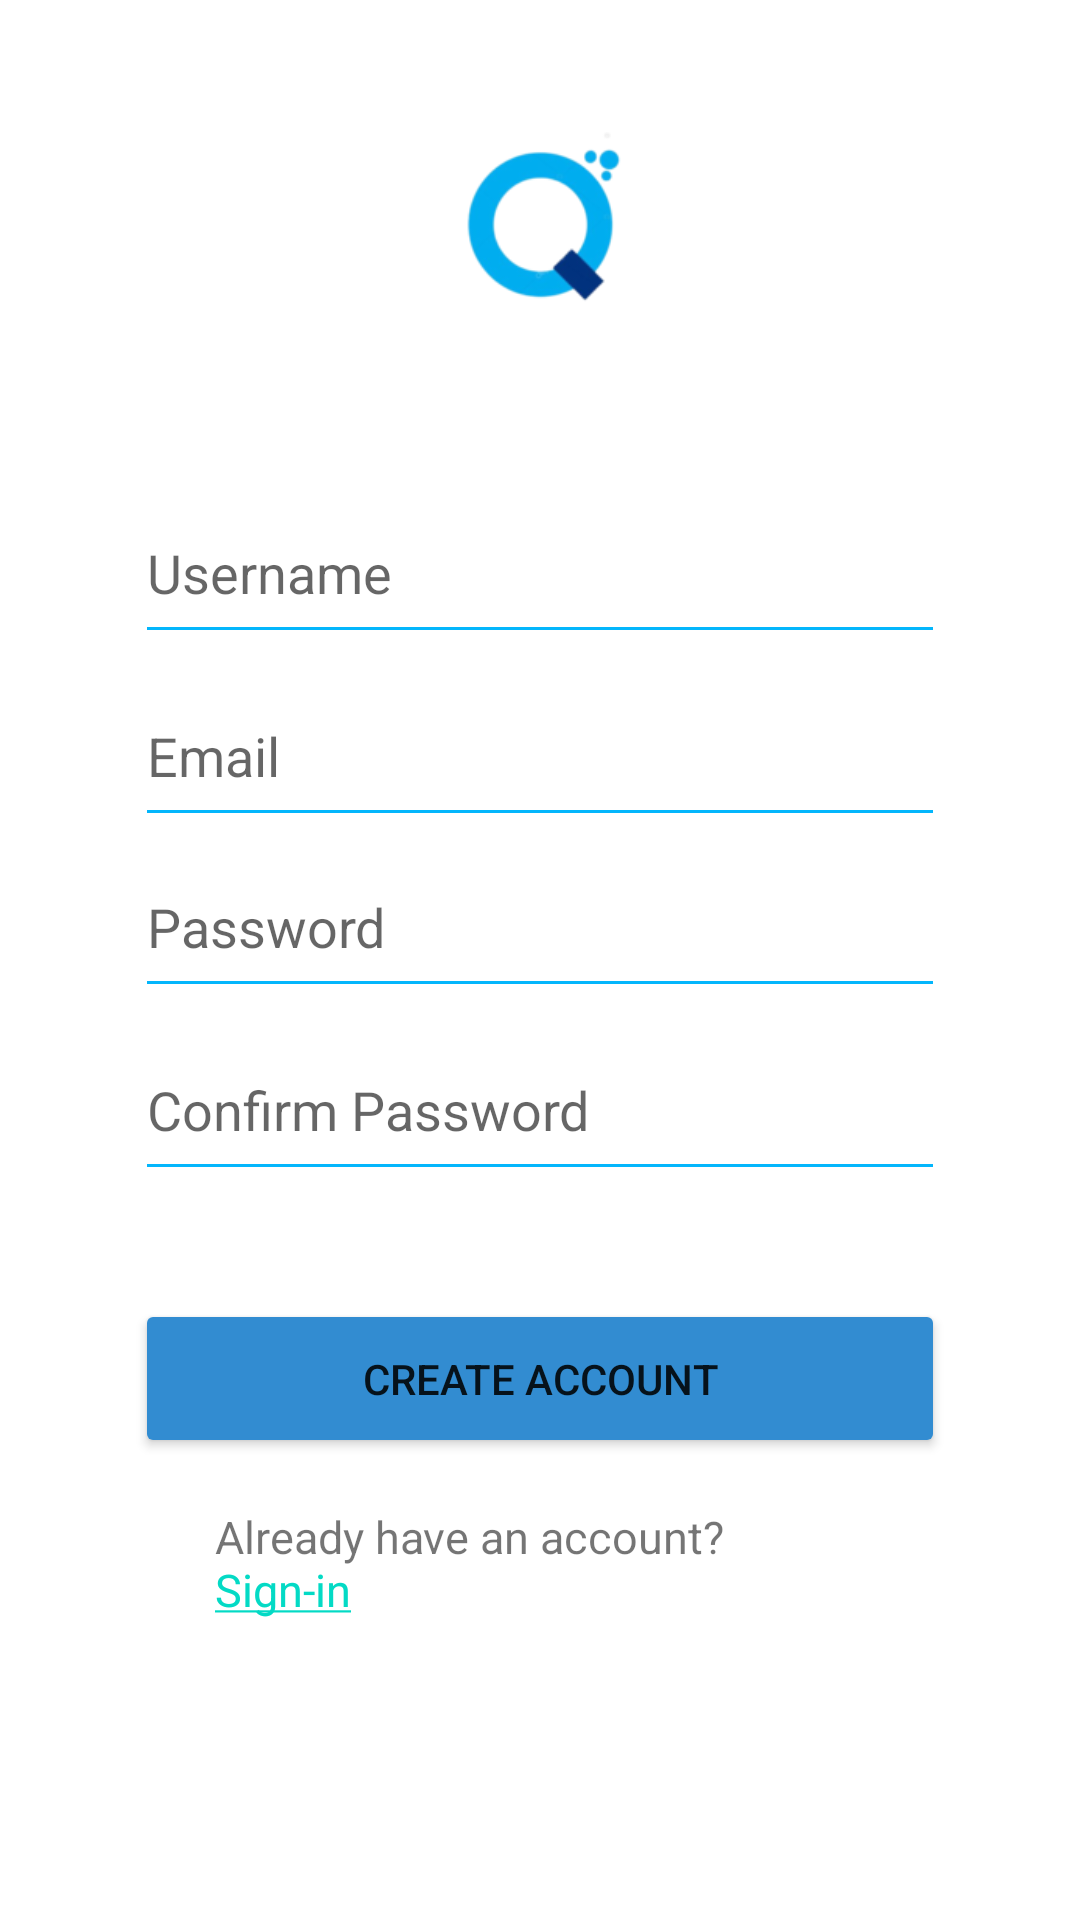

Write the Android layout XML for this screen, with the resource values it uses.
<!-- AndroidManifest.xml: application theme Theme.SimpleQuiz -->
<!-- res/layout/activity_register.xml -->
<?xml version="1.0" encoding="utf-8"?>
<androidx.constraintlayout.widget.ConstraintLayout xmlns:android="http://schemas.android.com/apk/res/android"
    xmlns:app="http://schemas.android.com/apk/res-auto"
    xmlns:tools="http://schemas.android.com/tools"
    android:layout_width="match_parent"
    android:layout_height="match_parent"
    tools:context=".Register">


    <ImageView
        android:id="@+id/imageView11"
        android:layout_width="64dp"
        android:layout_height="57dp"
        android:layout_marginTop="44dp"
        app:layout_constraintEnd_toEndOf="parent"
        app:layout_constraintStart_toStartOf="parent"
        app:layout_constraintTop_toTopOf="parent"
        app:srcCompat="@drawable/logo"
        tools:ignore="MissingConstraints, VectorDrawableCompat" />

    <EditText
        android:id="@+id/etRegUsername"
        android:layout_width="270dp"
        android:layout_height="57dp"
        android:layout_marginTop="60dp"
        android:ems="10"
        android:hint="Username"
        android:inputType="textPersonName"
        app:backgroundTint="#03b6fc"
        app:layout_constraintEnd_toEndOf="parent"
        app:layout_constraintStart_toStartOf="parent"
        app:layout_constraintTop_toBottomOf="@+id/imageView11"
        tools:ignore="MissingConstraints" />

    <EditText
        android:id="@+id/etRegEmail"
        android:layout_width="270dp"
        android:layout_height="57dp"
        android:layout_marginTop="4dp"
        android:ems="10"
        android:hint="Email"
        android:inputType="textEmailAddress"
        app:backgroundTint="#03b6fc"
        app:layout_constraintBottom_toTopOf="@+id/etRegPassword"
        app:layout_constraintEnd_toEndOf="parent"
        app:layout_constraintHorizontal_bias="0.5"
        app:layout_constraintStart_toStartOf="parent"
        app:layout_constraintTop_toBottomOf="@+id/etRegUsername"
        tools:ignore="MissingConstraints" />

    <EditText
        android:id="@+id/etRegPassword"
        android:layout_width="270dp"
        android:layout_height="57dp"
        android:layout_marginTop="4dp"
        android:ems="10"
        android:hint="Password"
        android:inputType="textPassword"
        app:backgroundTint="#03b6fc"
        app:layout_constraintBottom_toTopOf="@+id/etRegEmail"
        app:layout_constraintEnd_toEndOf="parent"
        app:layout_constraintHorizontal_bias="0.5"
        app:layout_constraintStart_toStartOf="parent"
        app:layout_constraintTop_toBottomOf="@+id/etRegConfirmPassword"
        app:layout_constraintVertical_bias="0.0"
        tools:ignore="MissingConstraints" />

    <EditText
        android:id="@+id/etRegConfirmPassword"
        android:layout_width="270dp"
        android:layout_height="57dp"
        android:layout_marginTop="4dp"
        android:ems="10"
        android:hint="Confirm Password"
        android:inputType="textPassword"
        app:backgroundTint="#03b6fc"
        app:layout_constraintEnd_toEndOf="parent"
        app:layout_constraintHorizontal_bias="0.5"
        app:layout_constraintStart_toStartOf="parent"
        app:layout_constraintTop_toBottomOf="@+id/etRegPassword"
        tools:ignore="MissingConstraints" />

    <Button
        android:id="@+id/bRegister"
        android:layout_width="270dp"
        android:layout_height="53dp"
        android:layout_marginTop="36dp"
        android:text="Create Account"
        app:backgroundTint="#328CD1"
        app:cornerRadius="30dp"
        app:layout_constraintEnd_toEndOf="parent"
        app:layout_constraintHorizontal_bias="0.5"
        app:layout_constraintStart_toStartOf="parent"
        app:layout_constraintTop_toBottomOf="@+id/etRegConfirmPassword"
        tools:ignore="MissingConstraints" />

    <TextView
        android:id="@+id/tvToLogin"
        android:layout_width="217dp"
        android:layout_height="41dp"
        android:layout_marginTop="16dp"
        android:text="@string/linkToLogin"
        android:textSize="15dp"
        app:layout_constraintEnd_toEndOf="parent"
        app:layout_constraintHorizontal_bias="0.5"
        app:layout_constraintStart_toStartOf="parent"
        app:layout_constraintTop_toBottomOf="@+id/bRegister"
        tools:ignore="MissingConstraints" />

    <androidx.constraintlayout.widget.Guideline
        android:id="@+id/guideline5"
        android:layout_width="wrap_content"
        android:layout_height="wrap_content"
        android:orientation="horizontal"
        app:layout_constraintGuide_percent="0.2" />

    <androidx.constraintlayout.helper.widget.Flow
        android:id="@+id/flow2"
        android:layout_width="wrap_content"
        android:layout_height="wrap_content"
        tools:ignore="MissingConstraints" />


</androidx.constraintlayout.widget.ConstraintLayout>
<!-- resources referenced by this layout -->
<resources>
  <!-- drawable logo: png bitmap (drawable-v24, 12356 bytes) -->
  <string name="linkToLogin">Already have an account?
          <a href="www.google.com">Sign-in</a>
      </string>
  <style name="Theme.SimpleQuiz" parent="Theme.MaterialComponents.DayNight.DarkActionBar">
          
          <item name="colorPrimary">@color/blue_500</item>
          <item name="colorPrimaryVariant">@color/blue_700</item>
          <item name="colorOnPrimary">@color/white</item>
          
          <item name="colorSecondary">@color/teal_200</item>
          <item name="colorSecondaryVariant">@color/teal_700</item>
          <item name="colorOnSecondary">@color/black</item>
          
          <item name="android:statusBarColor" tools:targetApi="l">?attr/colorPrimaryVariant</item>
          
      </style>
  <color name="blue_500">#03A9F4</color>
  <color name="blue_700">#0288D1</color>
  <color name="white">#FFFFFFFF</color>
  <color name="teal_200">#FF03DAC5</color>
  <color name="teal_700">#FF018786</color>
  <color name="black">#FF000000</color>
</resources>
